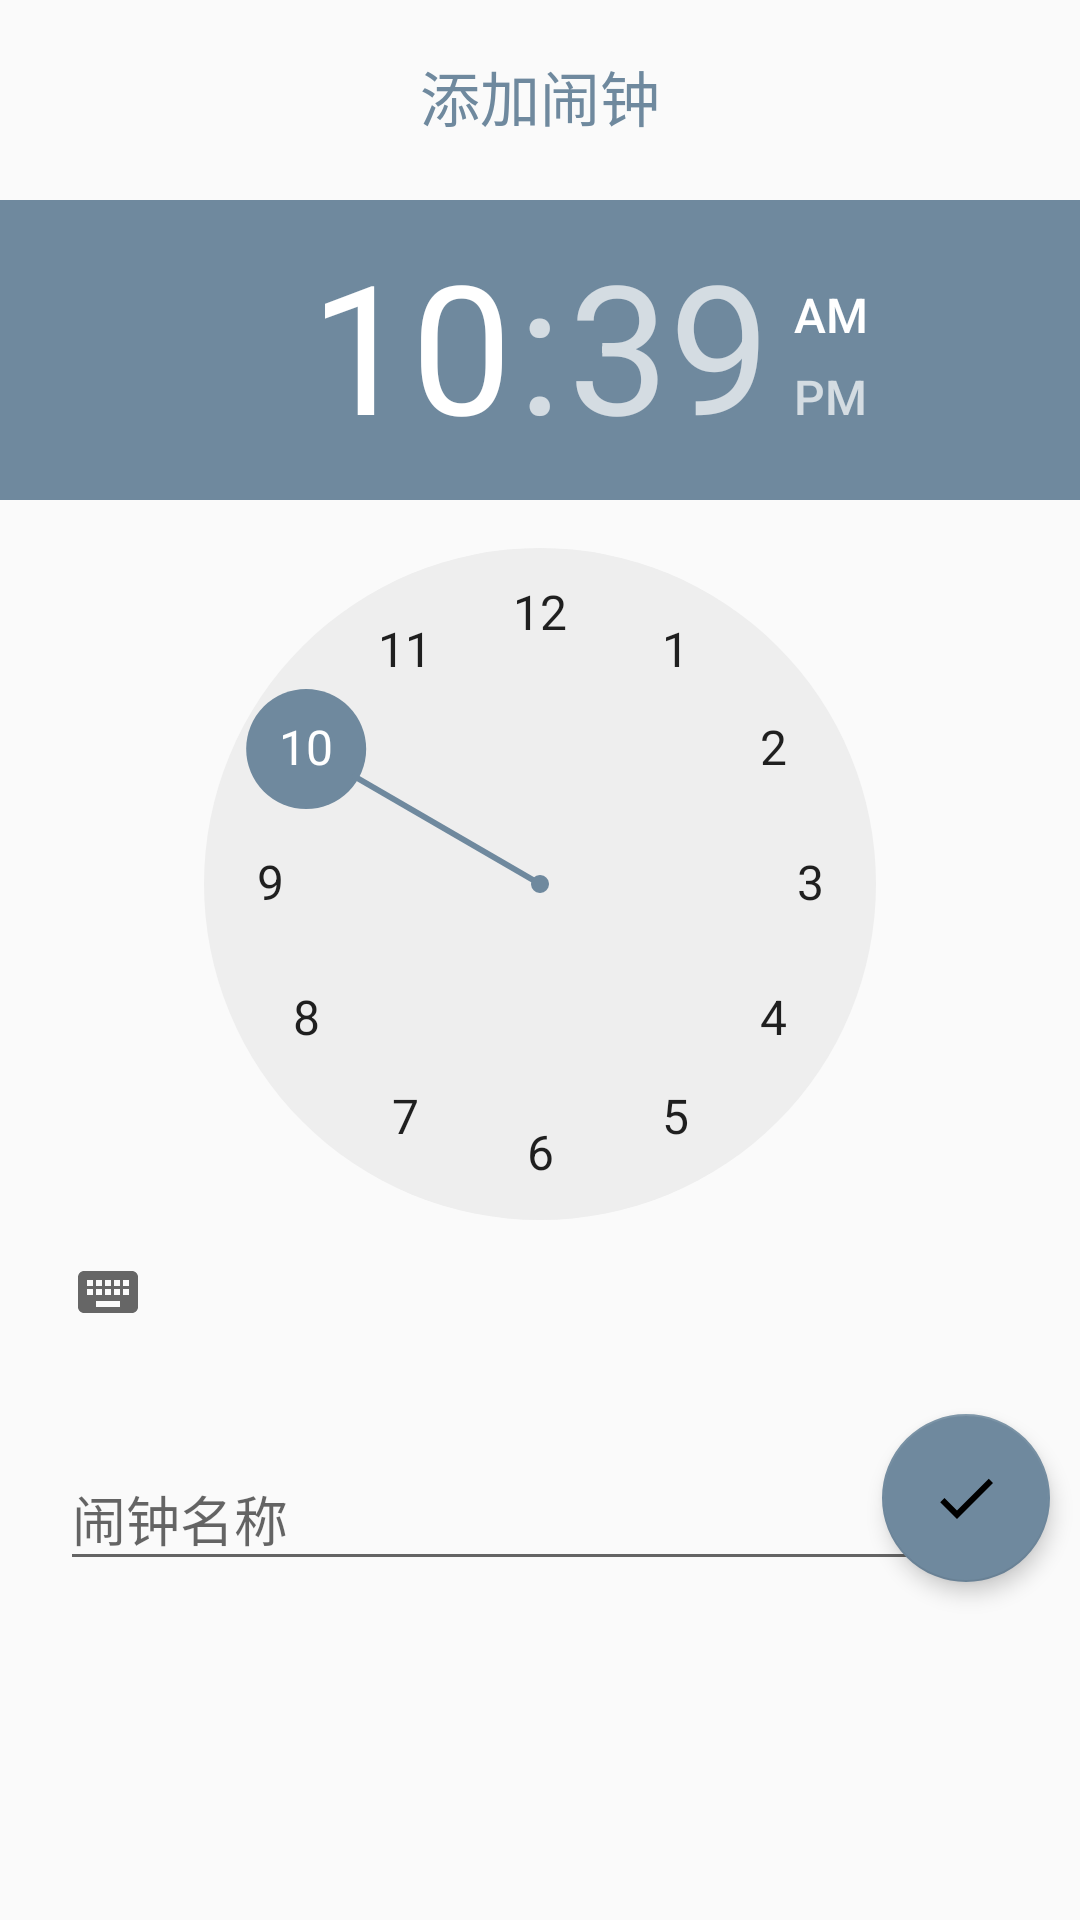

This screen was rendered from an Android layout file. Write that file and the resources it references.
<!-- AndroidManifest.xml: application theme AppTheme -->
<!-- res/layout/activity_add_alarm.xml -->
<?xml version="1.0" encoding="utf-8"?>
<android.support.constraint.ConstraintLayout xmlns:android="http://schemas.android.com/apk/res/android"
    xmlns:app="http://schemas.android.com/apk/res-auto"
    android:layout_width="match_parent"
    android:layout_height="match_parent">

    <TextView
        android:id="@+id/textView"
        android:layout_width="wrap_content"
        android:layout_height="wrap_content"
        android:text="添加闹钟"
        android:textColor="@color/new_ui_theme_smoke_blue"
        android:textSize="20sp"
        app:layout_constraintBottom_toBottomOf="@id/gl1"
        app:layout_constraintLeft_toLeftOf="parent"
        app:layout_constraintRight_toRightOf="parent"
        app:layout_constraintTop_toTopOf="parent" />

    <android.support.constraint.Guideline
        android:id="@+id/gl1"
        android:layout_width="wrap_content"
        android:layout_height="wrap_content"
        android:orientation="horizontal"
        app:layout_constraintGuide_percent="0.1" />

    <ImageView
        android:id="@+id/add_alarm_back"
        android:layout_width="32dp"
        android:layout_height="32dp"
        android:background="@drawable/back"
        android:backgroundTint="@color/new_ui_theme_smoke_blue"
        android:clickable="true"
        android:contentDescription="Back"
        android:focusable="true"
        app:layout_constraintBottom_toBottomOf="@+id/textView"
        app:layout_constraintStart_toEndOf="@id/gl2"
        app:layout_constraintTop_toTopOf="@+id/textView" />

    <android.support.constraint.Guideline
        android:id="@+id/gl2"
        android:layout_width="wrap_content"
        android:layout_height="wrap_content"
        android:orientation="vertical"
        app:layout_constraintGuide_begin="20dp" />

    <android.support.constraint.Guideline
        android:id="@+id/gl3"
        android:layout_width="wrap_content"
        android:layout_height="wrap_content"
        android:orientation="vertical"
        app:layout_constraintGuide_end="20dp" />


    <TimePicker
        android:id="@+id/time_picker"
        android:layout_width="0dp"
        android:layout_height="wrap_content"
        android:layout_marginTop="20dp"
        android:layout_marginBottom="8dp"
        app:layout_constraintTop_toBottomOf="@id/textView"
        app:layout_constraintEnd_toEndOf="parent"
        app:layout_constraintStart_toStartOf="parent" />

    <android.support.design.widget.TextInputLayout
        android:layout_width="0dp"
        android:layout_height="wrap_content"
        android:layout_marginTop="20dp"
        app:layout_constraintEnd_toStartOf="@+id/gl3"
        app:layout_constraintStart_toEndOf="@+id/gl2"
        app:layout_constraintTop_toBottomOf="@+id/time_picker">

        <EditText
            android:id="@+id/alarm_title_input"
            android:layout_width="match_parent"
            android:layout_height="wrap_content"
            android:hint="闹钟名称"
            android:inputType="text"
            android:maxLength="12"
            android:shadowColor="@color/new_ui_theme_text_gray"
            android:textSize="18sp" />

    </android.support.design.widget.TextInputLayout>

    <android.support.design.widget.FloatingActionButton
        android:id="@+id/done"
        android:layout_width="wrap_content"
        android:layout_height="wrap_content"
        android:layout_marginEnd="10dp"
        android:backgroundTint="@color/new_ui_theme_smoke_blue"
        android:src="@drawable/done"
        app:elevation="4dp"
        app:fabSize="normal"
        app:layout_constraintBottom_toTopOf="@+id/gl4"
        app:layout_constraintEnd_toEndOf="parent"
        app:layout_constraintTop_toTopOf="@+id/gl4"
        app:pressedTranslationZ="16dp" />

    <android.support.constraint.Guideline
        android:id="@+id/gl4"
        android:layout_width="wrap_content"
        android:layout_height="wrap_content"
        android:orientation="horizontal"
        app:layout_constraintGuide_percent="0.78" />
</android.support.constraint.ConstraintLayout>
<!-- resources referenced by this layout -->
<resources>
  <color name="new_ui_theme_smoke_blue">#6F899E</color>
  <color name="new_ui_theme_text_gray">#969696</color>
  <!-- drawable done (drawable) -->
  <vector android:height="24dp"
      android:tint="@color/fab_icon_tint"
      android:viewportHeight="24.0"
      android:viewportWidth="24.0"
      android:width="24dp"
      xmlns:android="http://schemas.android.com/apk/res/android">
      <path
          android:fillColor="#FF000000"
          android:pathData="M9,16.17L4.83,12l-1.42,1.41L9,19 21,7l-1.41,-1.41z" />
  </vector>
  <style name="AppTheme" parent="Theme.AppCompat.Light.NoActionBar">
          
          <item name="colorPrimary">@color/colorPrimary</item>
          <item name="colorPrimaryDark">@color/colorPrimaryDark</item>
          <item name="colorAccent">@color/new_ui_theme_smoke_blue</item>
      </style>
  <color name="colorPrimary">#3F51B5</color>
  <color name="colorPrimaryDark">#0288D1</color>
</resources>
